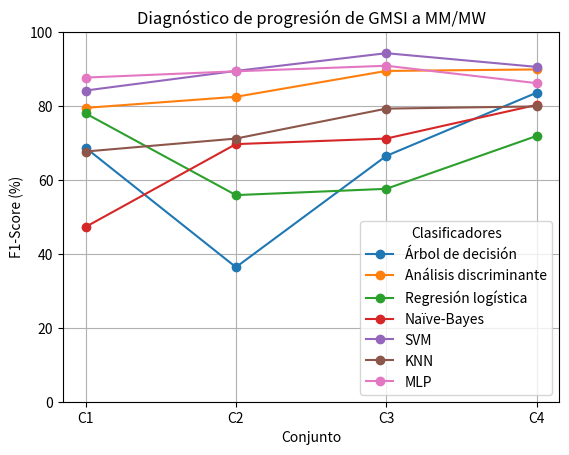

This figure's Python source:
import matplotlib.pyplot as plt

# Datos de F1-Score
classifiers = ['Árbol de decisión', 'Análisis discriminante', 'Regresión logística', 'Naïve-Bayes', 'SVM', 'KNN', 'MLP']
types = ['Coarse', 'Subspace', '', 'Gaussian', 'Coarse Gaussian', 'Coarse', 'Feedforward']
f1_scores = {
    'Árbol de decisión':         [68.7, 36.4, 66.5, 83.6],
    'Análisis discriminante': [79.5, 82.5, 89.5, 89.9],
    'Regresión logística':   [78.0, 55.9, 57.6, 71.9],
    'Naïve-Bayes':           [47.3, 69.7, 71.2, 80.3],
    'SVM':                   [84.2, 89.5, 94.3, 90.6],
    'KNN':                   [67.7, 71.2, 79.3, 79.9],
    'MLP':            [87.7, 89.4, 90.9, 86.2]
}
experiments = ['C1', 'C2', 'C3', 'C4']

# Creación del gráfico
fig, ax = plt.subplots()
plt.grid()
for classifier in classifiers:
    ax.plot(experiments, f1_scores[classifier], marker='o', label=classifier)

# Ajustes del gráfico
ax.set_xlabel('Conjunto')
ax.set_ylabel('F1-Score (%)')
ax.set_title('Diagnóstico de progresión de GMSI a MM/MW')
ax.set_ylim(0, 100)  # Límite del eje Y de 0 a 100
ax.legend(title='Clasificadores')

# Mostrar gráfico
plt.savefig("graficaF1Score_traducido.png", dpi=400)
plt.show()
